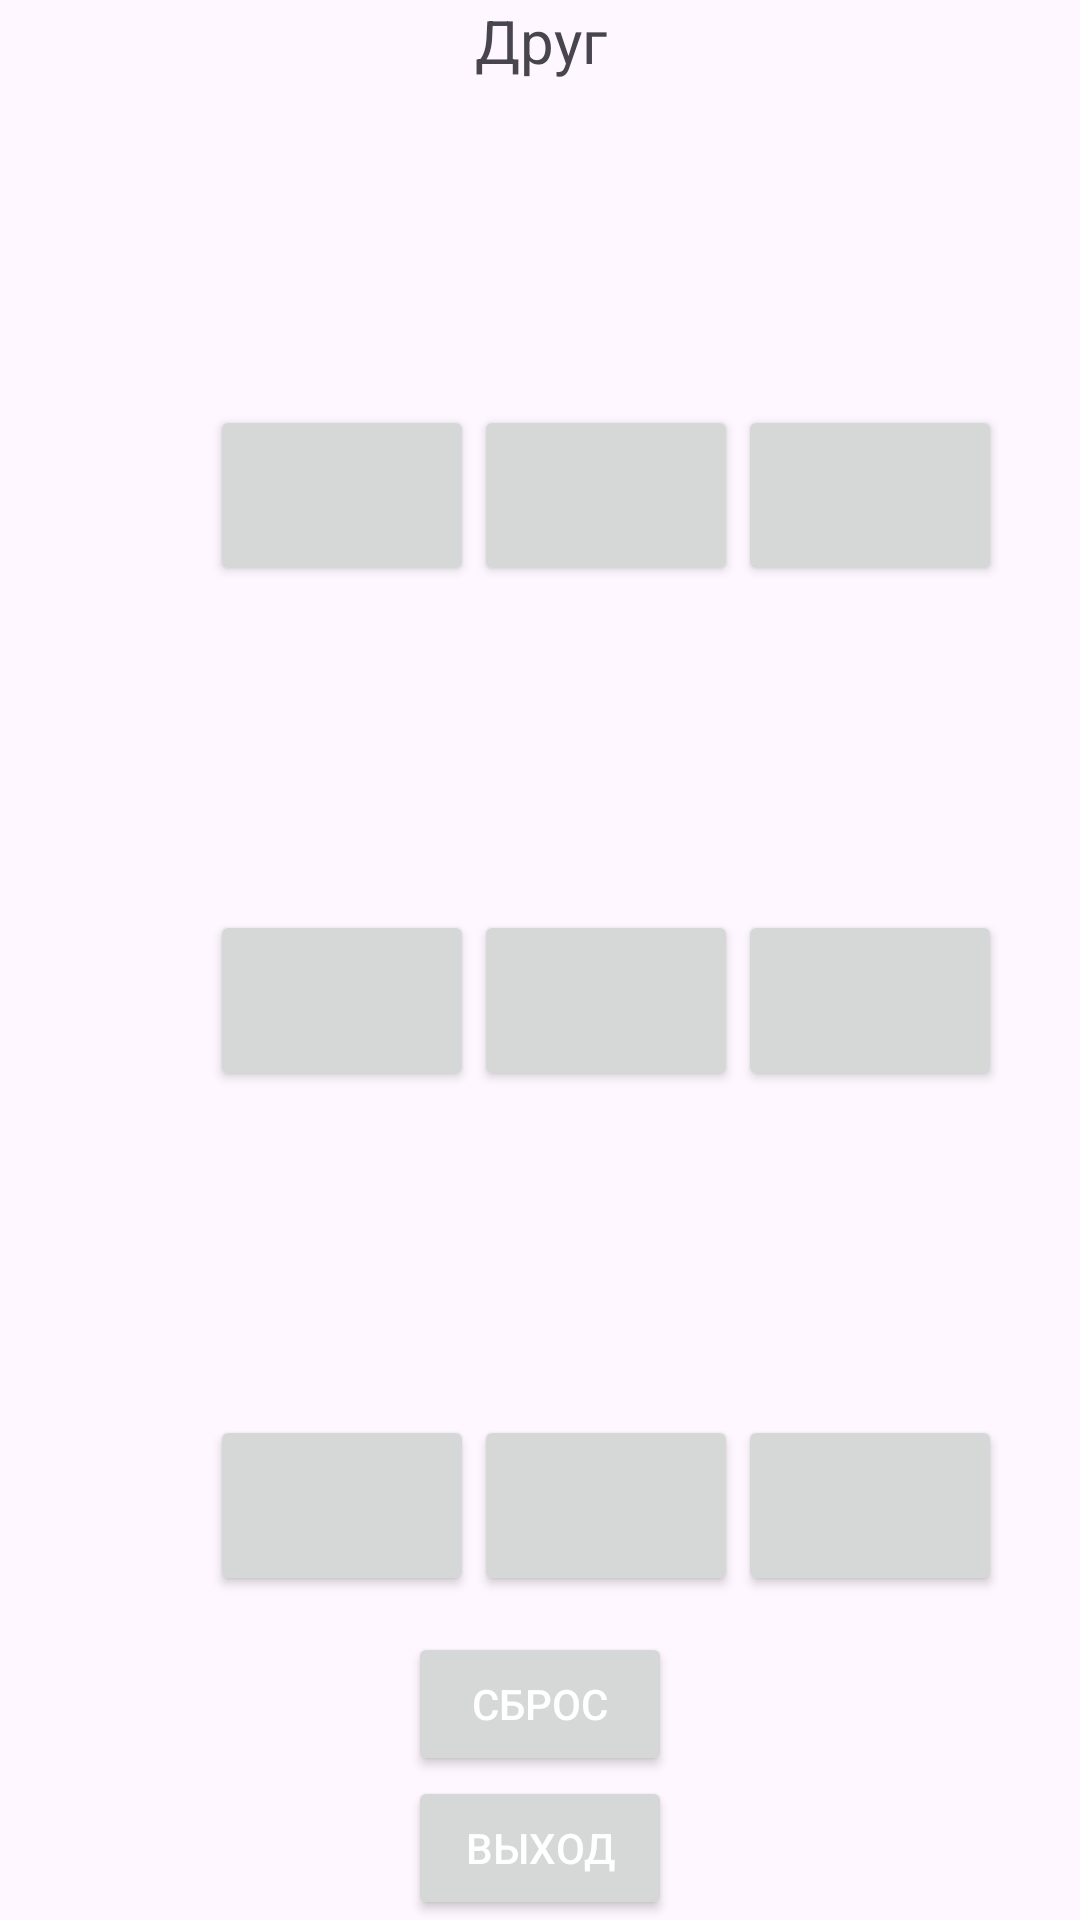

Here is an Android app screen rendered from its layout file. Give the layout XML and the strings, colors and styles it references.
<!-- AndroidManifest.xml: application theme Theme.Krestiki -->
<!-- res/layout/activity_friend.xml -->
<?xml version="1.0" encoding="utf-8"?>
<androidx.constraintlayout.widget.ConstraintLayout xmlns:android="http://schemas.android.com/apk/res/android"
    xmlns:app="http://schemas.android.com/apk/res-auto"
    xmlns:tools="http://schemas.android.com/tools"
    android:id="@+id/main"
    android:layout_width="match_parent"
    android:layout_height="match_parent"
    tools:context=".Friend">

    <TextView
        android:id="@+id/statusText"
        android:layout_width="match_parent"
        android:layout_height="wrap_content"
        android:gravity="center"
        android:text="Друг"
        android:textSize="20sp"
        app:layout_constraintTop_toTopOf="parent" />

    <Button
        android:id="@+id/button00"
        android:layout_width="wrap_content"
        android:layout_height="wrap_content"
        android:textSize="30sp"
        android:layout_marginLeft="70dp"
        style="@style/ImgBtn"
        android:gravity="center"
        app:layout_constraintDimensionRatio="1:1"
        app:layout_constraintBottom_toTopOf="@+id/button10"
        app:layout_constraintStart_toStartOf="parent"
        app:layout_constraintTop_toBottomOf="@+id/statusText"
        app:layout_constraintHorizontal_chainStyle="spread"
        app:layout_constraintHorizontal_bias="0.166" />

    <Button
        android:id="@+id/button01"
        android:layout_width="wrap_content"
        android:layout_height="wrap_content"
        android:textSize="30sp"
        android:layout_margin="0dp"
        style="@style/ImgBtn"
        app:layout_constraintDimensionRatio="1:1"
        app:layout_constraintBottom_toTopOf="@+id/button11"
        app:layout_constraintStart_toEndOf="@+id/button00"
        app:layout_constraintTop_toBottomOf="@+id/statusText"
        app:layout_constraintHorizontal_chainStyle="spread"
        app:layout_constraintHorizontal_bias="0.166" />

    <Button
        android:id="@+id/button02"
        android:layout_width="wrap_content"
        android:layout_height="wrap_content"
        android:textSize="30sp"
        style="@style/ImgBtn"
        app:layout_constraintDimensionRatio="1:1"
        app:layout_constraintBottom_toTopOf="@+id/button12"
        app:layout_constraintStart_toEndOf="@+id/button01"
        app:layout_constraintTop_toBottomOf="@+id/statusText"
        app:layout_constraintHorizontal_chainStyle="spread"
        app:layout_constraintHorizontal_bias="0.166" />

    <Button
        android:id="@+id/button10"
        android:layout_width="wrap_content"
        android:layout_height="wrap_content"
        android:textSize="30sp"
        android:layout_marginLeft="70dp"
        style="@style/ImgBtn"
        app:layout_constraintDimensionRatio="1:1"
        app:layout_constraintBottom_toTopOf="@+id/button20"
        app:layout_constraintStart_toStartOf="parent"
        app:layout_constraintTop_toBottomOf="@+id/button00"
        app:layout_constraintHorizontal_chainStyle="spread"
        app:layout_constraintHorizontal_bias="0.166" />

    <Button
        android:id="@+id/button11"
        android:layout_width="wrap_content"
        android:layout_height="wrap_content"
        android:textSize="30sp"
        style="@style/ImgBtn"
        app:layout_constraintDimensionRatio="1:1"
        app:layout_constraintBottom_toTopOf="@+id/button21"
        app:layout_constraintStart_toEndOf="@+id/button10"
        app:layout_constraintTop_toBottomOf="@+id/button01"
        app:layout_constraintHorizontal_chainStyle="spread"
        app:layout_constraintHorizontal_bias="0.166" />

    <Button
        android:id="@+id/button12"
        android:layout_width="wrap_content"
        android:layout_height="wrap_content"
        android:textSize="30sp"
        style="@style/ImgBtn"
        app:layout_constraintDimensionRatio="1:1"
        app:layout_constraintBottom_toTopOf="@+id/button22"
        app:layout_constraintStart_toEndOf="@+id/button11"
        app:layout_constraintTop_toBottomOf="@+id/button02"
        app:layout_constraintHorizontal_chainStyle="spread"
        app:layout_constraintHorizontal_bias="0.166" />

    <Button
        android:id="@+id/button20"
        android:layout_width="wrap_content"
        android:layout_height="wrap_content"
        android:textSize="30sp"
        android:layout_marginLeft="70dp"
        style="@style/ImgBtn"
        app:layout_constraintDimensionRatio="1:1"
        app:layout_constraintBottom_toBottomOf="parent"
        app:layout_constraintStart_toStartOf="parent"
        app:layout_constraintTop_toBottomOf="@+id/button10"
        app:layout_constraintHorizontal_chainStyle="spread"
        app:layout_constraintHorizontal_bias="0.166" />

    <Button
        android:id="@+id/button21"
        android:layout_width="wrap_content"
        android:layout_height="wrap_content"
        android:textSize="30sp"
        style="@style/ImgBtn"
        app:layout_constraintDimensionRatio="1:1"
        app:layout_constraintBottom_toBottomOf="parent"
        app:layout_constraintStart_toEndOf="@+id/button20"
        app:layout_constraintTop_toBottomOf="@+id/button11"
        app:layout_constraintHorizontal_chainStyle="spread"
        app:layout_constraintHorizontal_bias="0.166" />

    <Button
        android:id="@+id/button22"
        android:layout_width="wrap_content"
        android:layout_height="wrap_content"
        android:textSize="30sp"
        style="@style/ImgBtn"
        app:layout_constraintDimensionRatio="1:1"
        app:layout_constraintBottom_toBottomOf="parent"
        app:layout_constraintStart_toEndOf="@+id/button21"
        app:layout_constraintTop_toBottomOf="@+id/button12"
        app:layout_constraintHorizontal_chainStyle="spread"
        app:layout_constraintHorizontal_bias="0.166" />

    <Button
        android:id="@+id/sbros"
        android:layout_width="wrap_content"
        android:layout_height="wrap_content"
        android:text="Сброс"
        app:layout_constraintBottom_toTopOf="@+id/exitButton"
        app:layout_constraintEnd_toEndOf="parent"
        app:layout_constraintStart_toStartOf="parent"
        />

    <Button
        android:id="@+id/exitButton"
        android:layout_width="wrap_content"
        android:layout_height="wrap_content"
        android:text="Выход"
        app:layout_constraintBottom_toBottomOf="parent"
        app:layout_constraintEnd_toEndOf="parent"
        app:layout_constraintStart_toStartOf="parent" />







</androidx.constraintlayout.widget.ConstraintLayout>
<!-- resources referenced by this layout -->
<resources>
  <style name="ImgBtn" parent="Theme.Material3.DayNight.NoActionBar">
          <item name="tint">@color/white</item>
      </style>
  <style name="Theme.Krestiki" parent="Base.Theme.Krestiki" />
  <color name="white">#FFFFFFFF</color>
  <style name="Base.Theme.Krestiki" parent="Theme.Material3.DayNight.NoActionBar">
          <item name="colorPrimary">@color/gray</item>
          <item name="android:textColorPrimary">@color/white</item>
      </style>
  <color name="gray">#808080</color>
</resources>
